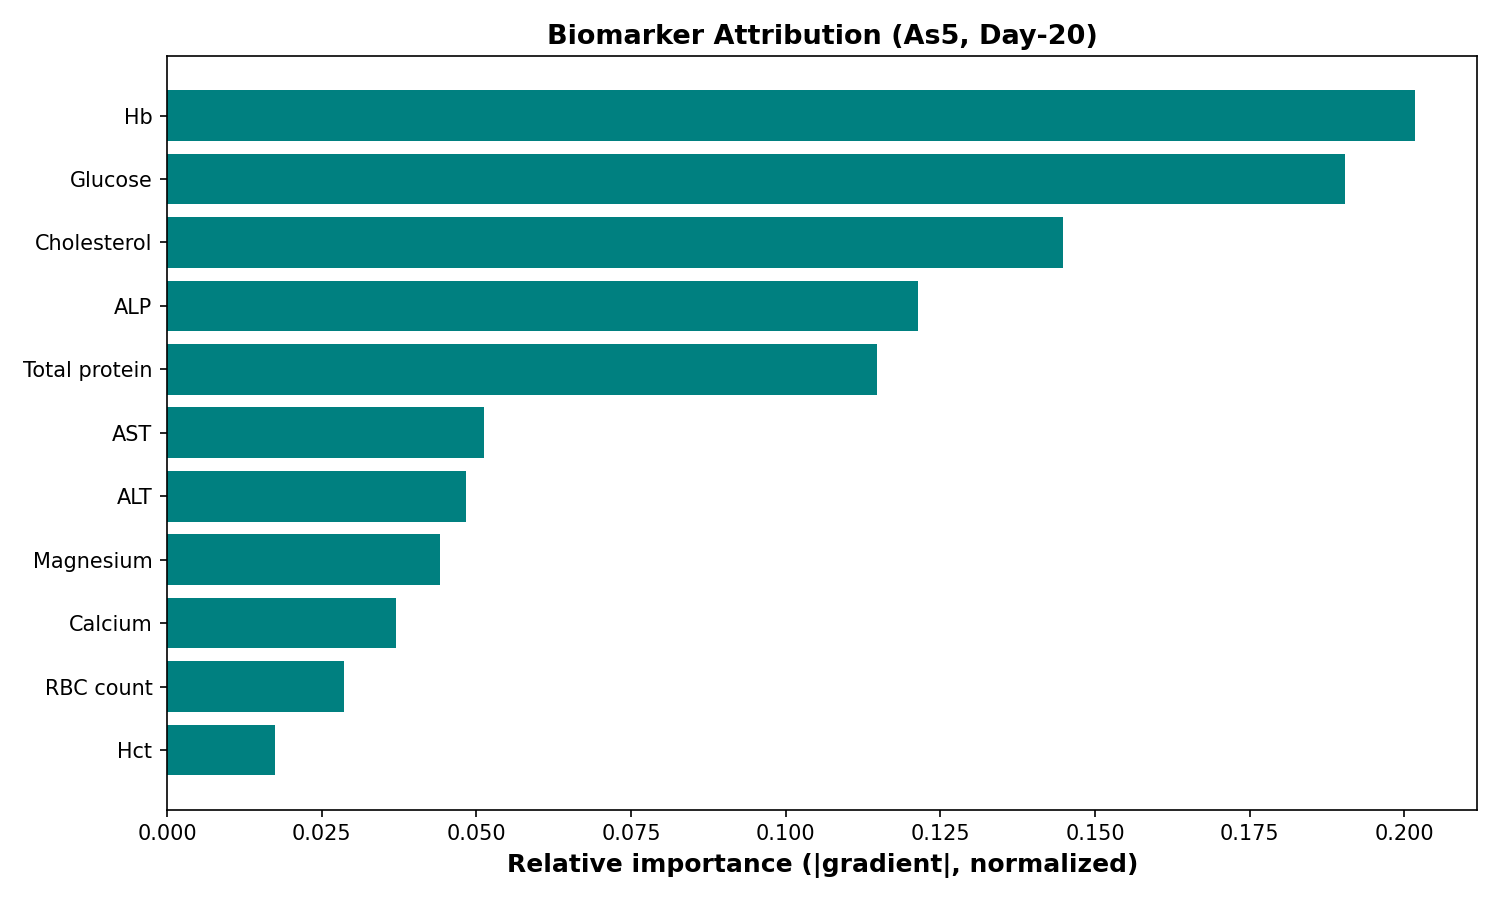

The file beside this chart, header and first rows:
biomarker, mean_abs_gradient, relative_importance
Hb, 0.02797, 0.2018
Glucose, 0.02641, 0.1905
Cholesterol, 0.02008, 0.1448
ALP, 0.01683, 0.1214
Total protein, 0.01591, 0.1147
AST, 0.007101, 0.05122
ALT, 0.006692, 0.04828
Magnesium, 0.006119, 0.04414
Calcium, 0.005134, 0.03704
RBC count, 0.003961, 0.02858
Hct, 0.002429, 0.01753
